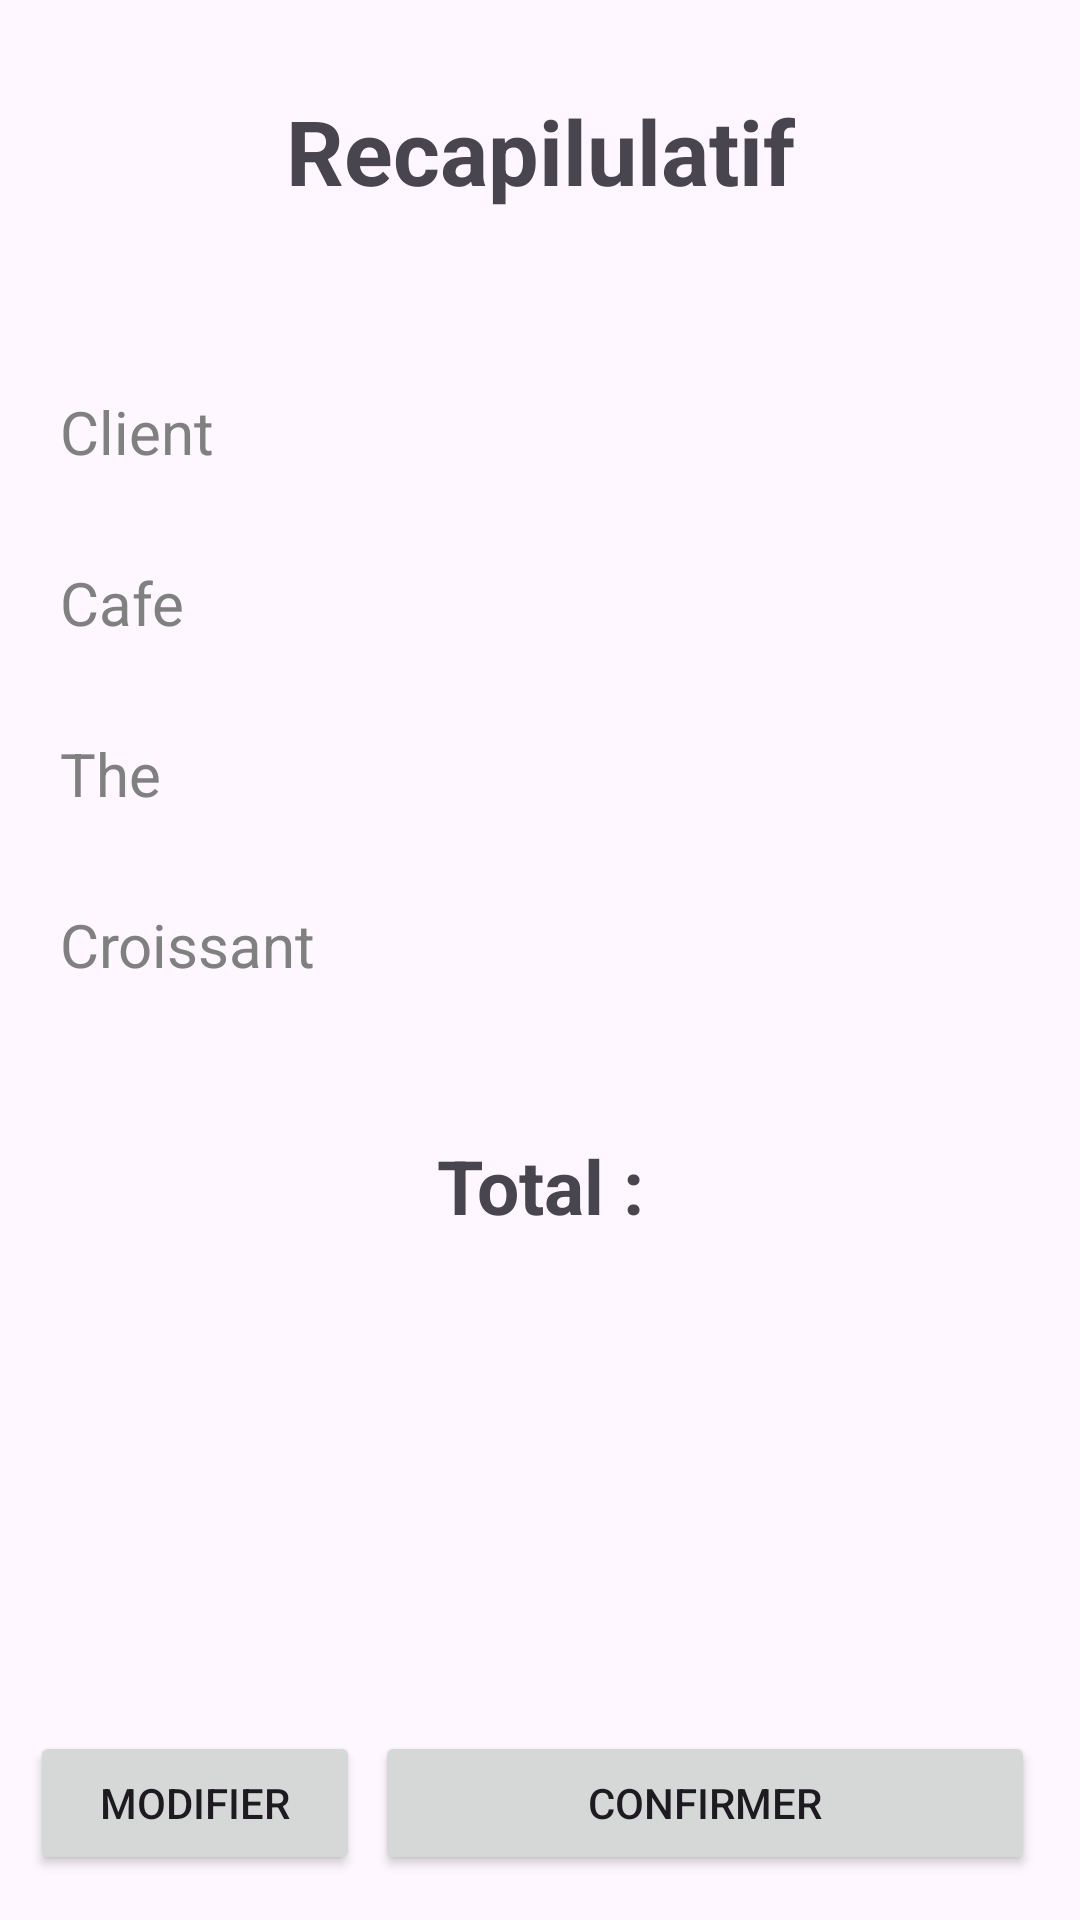

Here is an Android app screen rendered from its layout file. Give the layout XML and the strings, colors and styles it references.
<!-- AndroidManifest.xml: application theme Theme.Projet2kotlinlayoute -->
<!-- res/layout/activitz_afichinfo.xml -->
<?xml version="1.0" encoding="utf-8"?>
<androidx.constraintlayout.widget.ConstraintLayout xmlns:android="http://schemas.android.com/apk/res/android"
    xmlns:app="http://schemas.android.com/apk/res-auto"
    xmlns:tools="http://schemas.android.com/tools"
    android:id="@+id/main"
    android:layout_width="match_parent"
    android:layout_height="match_parent"
    tools:context=".ActivitzAfichinfoActivity">

    <TextView
        android:id="@+id/recapilatif"
        android:layout_width="wrap_content"
        android:layout_height="wrap_content"
        android:text="Recapilulatif"
        android:textSize="30sp"
        android:textStyle="bold"
        app:layout_constraintStart_toStartOf="parent"
        app:layout_constraintEnd_toEndOf="parent"
        app:layout_constraintTop_toTopOf="parent"
        android:layout_marginTop="30dp"/>
    <TextView
        android:id="@+id/Clien"
        android:layout_width="wrap_content"
        android:layout_height="wrap_content"
        android:text="Client"
        android:textSize="20dp"
        android:textColor="#808080"
        app:layout_constraintTop_toBottomOf="@+id/recapilatif"
        app:layout_constraintStart_toStartOf="parent"
        android:layout_marginTop="60dp"
        android:layout_marginStart="20dp"/>


    <TextView
        android:id="@+id/Cafe"
        android:layout_width="wrap_content"
        android:layout_height="wrap_content"
        android:text="Cafe"
        android:textSize="20dp"
        android:textColor="#808080"
        app:layout_constraintTop_toBottomOf="@id/Clien"
        app:layout_constraintStart_toStartOf="parent"
        android:layout_marginTop="30sp"
        android:layout_marginStart="20dp"/>

    <TextView
        android:id="@+id/The"
        android:layout_width="wrap_content"
        android:layout_height="wrap_content"
        android:text="The"
        android:textSize="20dp"
        android:textColor="#808080"
        app:layout_constraintTop_toBottomOf="@id/Cafe"
        app:layout_constraintStart_toStartOf="parent"
        android:layout_marginTop="30sp"
        android:layout_marginStart="20dp"/>

    <TextView
        android:id="@+id/Croissant"
        android:layout_width="wrap_content"
        android:layout_height="wrap_content"
        android:text="Croissant"
        android:textSize="20dp"
        android:textColor="#808080"
        app:layout_constraintTop_toBottomOf="@id/The"
        app:layout_constraintStart_toStartOf="parent"
        android:layout_marginTop="30sp"
        android:layout_marginStart="20dp" />

    <TextView
        android:id="@+id/total"
        android:layout_width="wrap_content"
        android:layout_height="wrap_content"
        android:text="Total :"
        android:textSize="25sp"
        android:textStyle="bold"
        app:layout_constraintStart_toStartOf="parent"
        app:layout_constraintTop_toBottomOf="@id/Croissant"
        app:layout_constraintEnd_toEndOf="parent"
        android:layout_marginTop="50dp"/>

    <Button
        android:id="@+id/madifier"
        android:layout_width="0dp"
        android:layout_height="wrap_content"
        android:text="Modifier"
        app:layout_constraintHorizontal_weight="1"
        app:layout_constraintBottom_toBottomOf="parent"
        app:layout_constraintStart_toStartOf="parent"
        app:layout_constraintEnd_toStartOf="@id/Confirmer"
        android:layout_marginBottom="15dp"
        android:layout_marginStart="10dp"/>

    <Button
        android:id="@+id/Confirmer"
        android:layout_width="0dp"
        android:layout_height="wrap_content"
        android:text="Confirmer"
        app:layout_constraintHorizontal_weight="2"
        app:layout_constraintStart_toEndOf="@id/madifier"
        app:layout_constraintBottom_toBottomOf="parent"
        app:layout_constraintEnd_toEndOf="parent"
        android:layout_marginBottom="15dp"
        android:layout_marginStart="5sp"
        android:layout_marginEnd="15dp"/>



</androidx.constraintlayout.widget.ConstraintLayout>
<!-- resources referenced by this layout -->
<resources>
  <style name="Theme.Projet2kotlinlayoute" parent="Base.Theme.Projet2kotlinlayoute" />
  <style name="Base.Theme.Projet2kotlinlayoute" parent="Theme.Material3.DayNight.NoActionBar">
          
          
      </style>
</resources>
